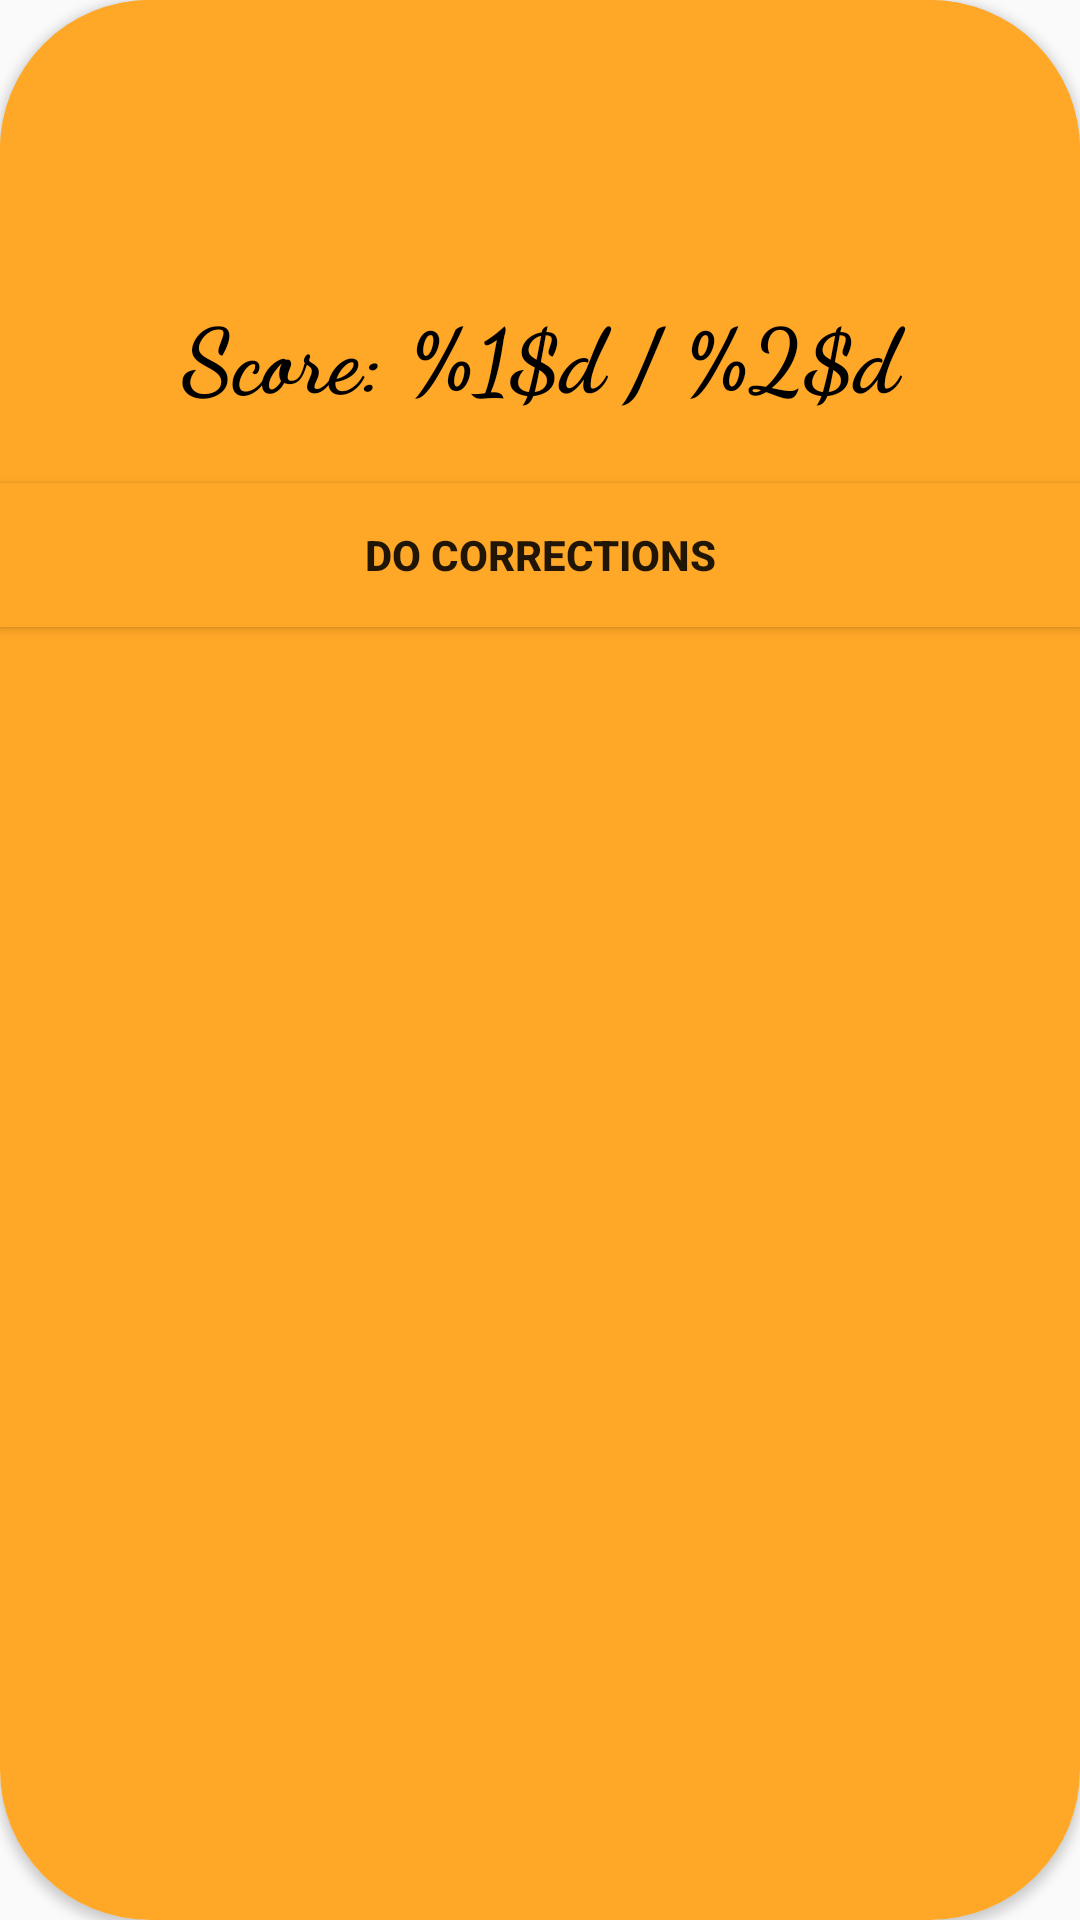

Layout XML and referenced resources for this Android screen:
<!-- AndroidManifest.xml: application theme AppTheme -->
<!-- res/layout/dialogfragment_play_end.xml -->
<?xml version="1.0" encoding="utf-8"?>
<android.support.v7.widget.CardView xmlns:android="http://schemas.android.com/apk/res/android"
    xmlns:tools="http://schemas.android.com/tools"
    xmlns:app="http://schemas.android.com/apk/res-auto"
    app:cardCornerRadius="50dp"
    android:layout_width="match_parent"
    android:layout_height="wrap_content">

    <LinearLayout
        android:id="@+id/card_linear_layout"
        android:layout_width="match_parent"
        android:layout_height="match_parent"
        android:background="@color/colorAccent"
        android:orientation="vertical">

        <TextView
            android:id="@+id/results_header"
            style="@style/Base.TextAppearance.AppCompat.Display3"
            android:layout_width="match_parent"
            android:layout_height="wrap_content"
            android:textColor="#000"
            android:fontFamily="cursive"
            android:textStyle="bold"
            android:gravity="center"
            android:background="@color/colorAccent"
            android:paddingTop="10dp"
            tools:text="@string/awesome_job" />

        <TextView
            android:id="@+id/play_final_score"
            android:layout_width="match_parent"
            android:layout_height="wrap_content"
            android:layout_marginTop="10dp"
            android:gravity="center"
            android:textSize="30sp"
            android:textStyle="bold"
            android:textColor="#000"
            android:fontFamily="cursive"
            android:text="@string/final_score" />

        <LinearLayout
            android:layout_width="match_parent"
            android:layout_height="wrap_content"
            android:elevation="4dp"
            android:orientation="horizontal">

            <ImageButton
                android:id="@+id/results_replay_button"
                android:layout_width="0dp"
                android:layout_weight="1"
                android:layout_height="wrap_content"
                android:padding="6dp"
                android:background="?android:attr/selectableItemBackground"
                android:contentDescription="@string/replay_button"
                android:src="@drawable/ic_replay_white_36dp" />

            <ImageButton
                android:id="@+id/results_home_button"
                android:layout_width="0dp"
                android:layout_weight="1"
                android:layout_height="wrap_content"
                android:padding="6dp"
                android:contentDescription="@string/home_button"
                android:background="?android:attr/selectableItemBackground"
                android:src="@drawable/ic_home_white_36dp" />
        </LinearLayout>

        <Button
            android:id="@+id/correction_button"
            android:layout_width="match_parent"
            android:layout_height="wrap_content"
            android:layout_marginTop="10dp"
            android:background="@color/colorAccent"
            android:textStyle="bold"
            android:text="@string/corrections" />

    </LinearLayout>

</android.support.v7.widget.CardView>
<!-- resources referenced by this layout -->
<resources>
  <color name="colorAccent">#ffa726</color>
  <string name="awesome_job">Awesome Job!</string>
  <string name="corrections">Do Corrections</string>
  <string name="final_score" translatable="false">Score: %1$d / %2$d</string>
  <string name="home_button">Home</string>
  <string name="replay_button">Replay</string>
  <style name="AppTheme" parent="Theme.AppCompat.Light.NoActionBar">
          
          <item name="colorPrimary">@color/colorPrimary</item>
          <item name="colorPrimaryDark">@color/colorPrimaryDark</item>
          <item name="colorAccent">@color/colorAccent</item>
      </style>
  <color name="colorPrimary">#42a5f5</color>
  <color name="colorPrimaryDark">#0077c2</color>
</resources>
